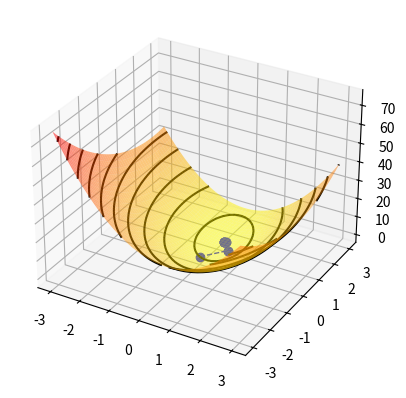
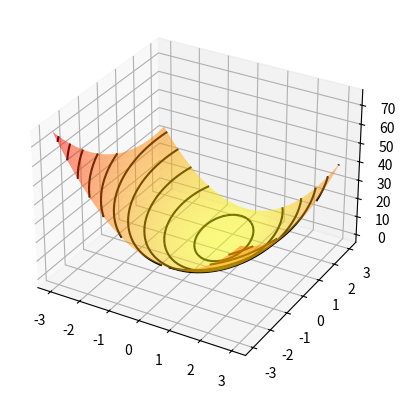

Here is the Python script that generated these plots, in order: (Note: this script raises an exception after producing the figures.)
from numpy.ma.core import dot
from scipy.optimize import minimize
from scipy.sparse.linalg import lgmres
import numpy as np
import matplotlib.pyplot as plt

tol = 1.e-10

#Defining the function to minimize
def min_S(x):
    x_t = np.transpose(x)
    A = np.array([[8.0, 1.0],[1.0, 3.0]])
    b = np.array([[2.0], [4.0]])
    x_tA = (np.dot(x_t, A))
    f = 0.5*(np.dot(x_tA, x)) - np.dot(x_t, b)
    return f

def create_plot():
    fig = plt.figure()
    ax = fig.add_subplot(111, projection="3d")
    X, Y = np.mgrid[-3:3:50j, -3:3:50j]
    X_Y = np.stack([X, Y], axis=0).reshape((2,-1)) # (2,-1)
    Z = min_S(X_Y).diagonal()
    Z = Z.reshape(X.shape)
    ax.plot_surface(X, Y, Z, cmap="autumn_r", lw=0, rstride=1, cstride=1, alpha=0.5)
    ax.contour(X, Y, Z, 10, lw=3, colors="k", linestyles="solid")
    return ax

# create the plot
ax = create_plot()

# global variables for drawing
x_k_prev = np.array([0.0, 0.0])
y_k_prev = min_S(x_k_prev)[0]
def plot_callback(xk):
    """callback function to draw the optimized vector for each iteration

    Args:
        xk ([type]): xk is the current parameter vector
    """
    print(xk)
    global x_k_prev
    global y_k_prev
    ax.plot([x_k_prev[0],xk[0]],[x_k_prev[1],xk[1]],[y_k_prev, min_S(xk)[0]], 'bo', linewidth=1, ls ='--' )
    x_k_prev = xk
    y_k_prev = min_S(xk)[0]

# applying minimization method
res = minimize(min_S, (0.,0.), method="BFGS", tol=tol, callback=plot_callback)
print(res)
plt.show()


# global variables for drawing
x_k_prev = np.array([0.0, 0.0])
y_k_prev = min_S(x_k_prev)[0]
# recreate plot
ax = create_plot() # TODO: maybe should draw a two plot in one figure, and the global variable seems to mess up the second drawing
A = np.array([[8.0, 1.0],[1.0, 3.0]])
b = np.array([[2.0], [4.0]])
x, exitCode = lgmres(A, b,x0=x_k_prev,tol=tol, callback=plot_callback)
print(x)
plt.show()


x = np.array([0.08695651, 1.30434782])
x_t = np.transpose(x)
x_tA = (np.dot(x_t, A))
f = 0.5*(np.dot(x_tA, x)) - np.dot(x_t, b)
print(f)